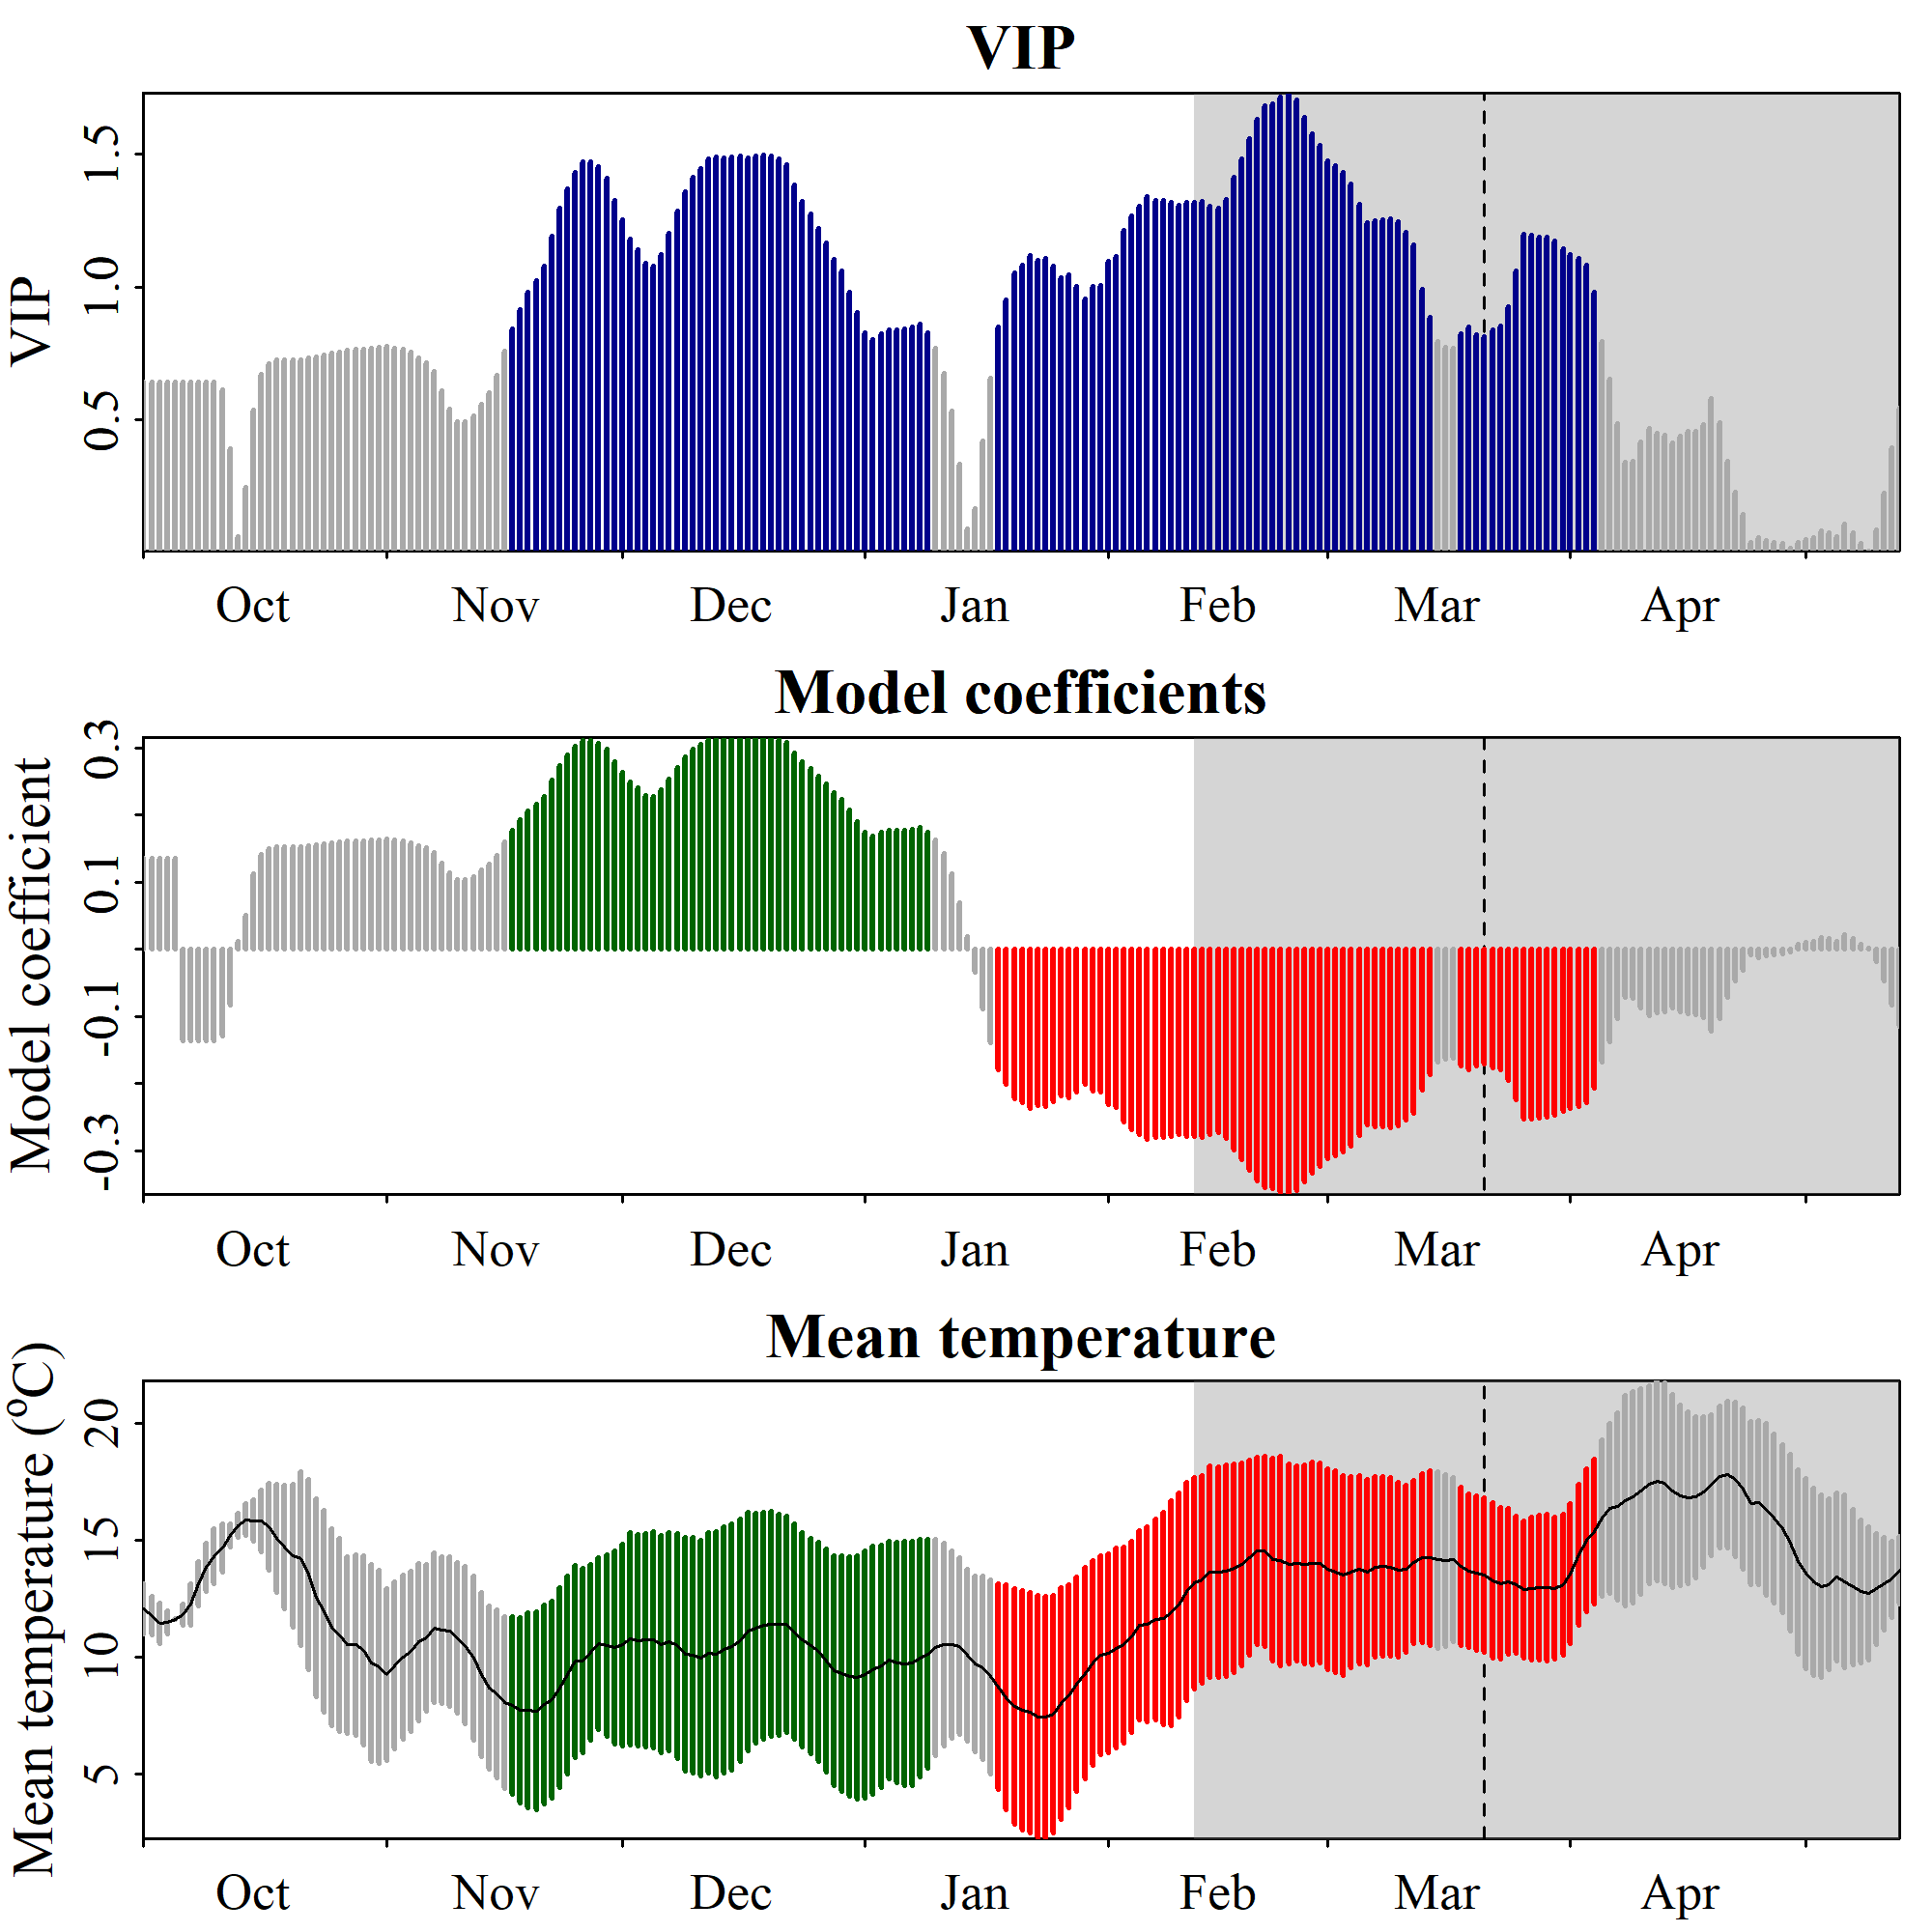

Values plotted in this chart, from the file beside it:
Date, JDay, Coef, VIP, Tmean, Tstdev
1001, -91, 0.1355, 0.6418, 12.05, 1.078
1002, -90, 0.1355, 0.6418, 11.76, 0.82
1003, -89, 0.1355, 0.6418, 11.42, 0.8774
1004, -88, 0.1355, 0.6418, 11.48, 0.4905
1005, -87, 0.1355, 0.6418, 11.61, 0.02475
1006, -86, -0.1355, 0.6418, 11.8, 0.4395
1007, -85, -0.1355, 0.6418, 12.25, 0.8762
1008, -84, -0.1355, 0.6418, 13.13, 0.9675
1009, -83, -0.1355, 0.6418, 13.85, 1.035
1010, -82, -0.1355, 0.6418, 14.31, 1.179
1011, -81, -0.1291, 0.6114, 14.67, 1.032
1012, -80, -0.08234, 0.39, 15.2, 0.5111
1013, -79, 0.01266, 0.05996, 15.62, 0.5251
1014, -78, 0.05143, 0.2436, 15.87, 0.6845
1015, -77, 0.113, 0.5352, 15.83, 0.8894
1016, -76, 0.1419, 0.6719, 15.82, 1.342
1017, -75, 0.1504, 0.7124, 15.57, 1.876
1018, -74, 0.1531, 0.7254, 15.06, 2.313
1019, -73, 0.1533, 0.726, 14.69, 2.656
1020, -72, 0.1535, 0.7272, 14.33, 3.072
1021, -71, 0.1533, 0.726, 14.2, 3.726
1022, -70, 0.1546, 0.7323, 13.53, 4.071
1023, -69, 0.1555, 0.7363, 12.54, 4.249
1024, -68, 0.1566, 0.7418, 11.94, 4.335
1025, -67, 0.1582, 0.7493, 11.27, 4.217
1026, -66, 0.1594, 0.7553, 10.94, 4.134
1027, -65, 0.1611, 0.7631, 10.51, 3.777
1028, -64, 0.1616, 0.7656, 10.51, 3.864
1029, -63, 0.1618, 0.7663, 10.28, 4.052
1030, -62, 0.1624, 0.7691, 9.733, 4.227
1031, -61, 0.1629, 0.7716, 9.564, 4.147
1101, -60, 0.164, 0.7768, 9.244, 3.688
1102, -59, 0.1624, 0.7694, 9.619, 3.579
1103, -58, 0.1612, 0.7636, 9.988, 3.529
1104, -57, 0.159, 0.7529, 10.24, 3.424
1105, -56, 0.155, 0.7342, 10.63, 3.363
1106, -55, 0.1511, 0.7156, 10.81, 3.137
1107, -54, 0.1437, 0.6806, 11.23, 3.205
1108, -53, 0.1284, 0.6084, 11.15, 3.14
1109, -52, 0.1139, 0.5396, 11.08, 3.19
1110, -51, 0.1038, 0.4916, 10.8, 3.223
1111, -50, 0.1038, 0.4917, 10.49, 3.369
1112, -49, 0.1082, 0.5127, 9.944, 3.529
1113, -48, 0.1181, 0.5593, 9.235, 3.518
1114, -47, 0.127, 0.6016, 8.682, 3.502
1115, -46, 0.1406, 0.6659, 8.405, 3.594
1116, -45, 0.1602, 0.7589, 8.04, 3.691
1117, -44, 0.1774, 0.8401, 7.912, 3.821
1118, -43, 0.1928, 0.9133, 7.721, 3.97
1119, -42, 0.2066, 0.9784, 7.699, 4.176
1120, -41, 0.2162, 1.024, 7.683, 4.254
1121, -40, 0.228, 1.08, 7.958, 4.269
1122, -39, 0.2517, 1.192, 8.18, 4.222
1123, -38, 0.2735, 1.295, 8.68, 4.294
1124, -37, 0.2894, 1.371, 9.224, 4.24
1125, -36, 0.3025, 1.433, 9.8, 4.124
1126, -35, 0.311, 1.473, 9.835, 3.963
1127, -34, 0.3106, 1.471, 10.21, 3.768
1128, -33, 0.3065, 1.452, 10.56, 3.68
1129, -32, 0.2976, 1.41, 10.47, 3.883
... 165 more rows
